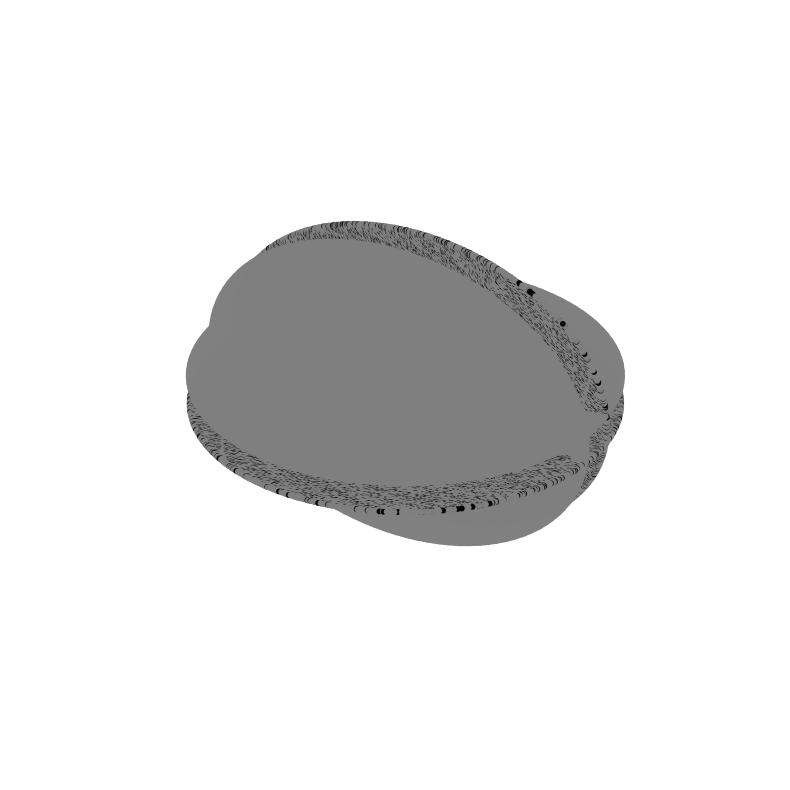

Write the Python code that produced this figure.
import matplotlib.pyplot as plt
import numpy as np
from mpl_toolkits.mplot3d import Axes3D

def is_prime(n):
    if n <= 1:
        return False
    if n <= 3:
        return True
    if n % 2 == 0 or n % 3 == 0:
        return False
    i = 5
    while i * i <= n:
        if n % i == 0 or n % (i + 2) == 0:
            return False
        i += 6
    return True

def four_spirals_of_numbers_3d(n_points):
    x = []
    y = []
    z = []
    colors = []

    angle = 0
    step = 0.1
    z_step = 0.01
    for i in range(1, n_points + 1):
        angle += step
        r = angle
        if i % 4 == 0:
            # Spiral upwards
            x.append(r * np.cos(angle))
            y.append(r * np.sin(angle))
            z.append(i * z_step)
        elif i % 4 == 1:
            # Spiral downwards
            x.append(r * np.cos(angle))
            y.append(r * np.sin(angle))
            z.append(-i * z_step)
        elif i % 4 == 2:
            # Spiral to the left
            x.append(r * np.cos(angle))
            y.append(-i * z_step)
            z.append(r * np.sin(angle))
        else:
            # Spiral to the right
            x.append(r * np.cos(angle))
            y.append(i * z_step)
            z.append(r * np.sin(angle))
        
        if is_prime(i):
            colors.append('black')
        else:
            colors.append('gray')
    
    return x, y, z, colors

def plot_four_spirals_3d(n_points):
    x, y, z, colors = four_spirals_of_numbers_3d(n_points)
    
    fig = plt.figure(figsize=(10, 10))
    ax = fig.add_subplot(111, projection='3d')
    ax.scatter(x, y, z, c=colors, s=10)
    ax.set_axis_off()
    plt.show()

# Number of points to plot
n_points = 1000000
plot_four_spirals_3d(n_points)
